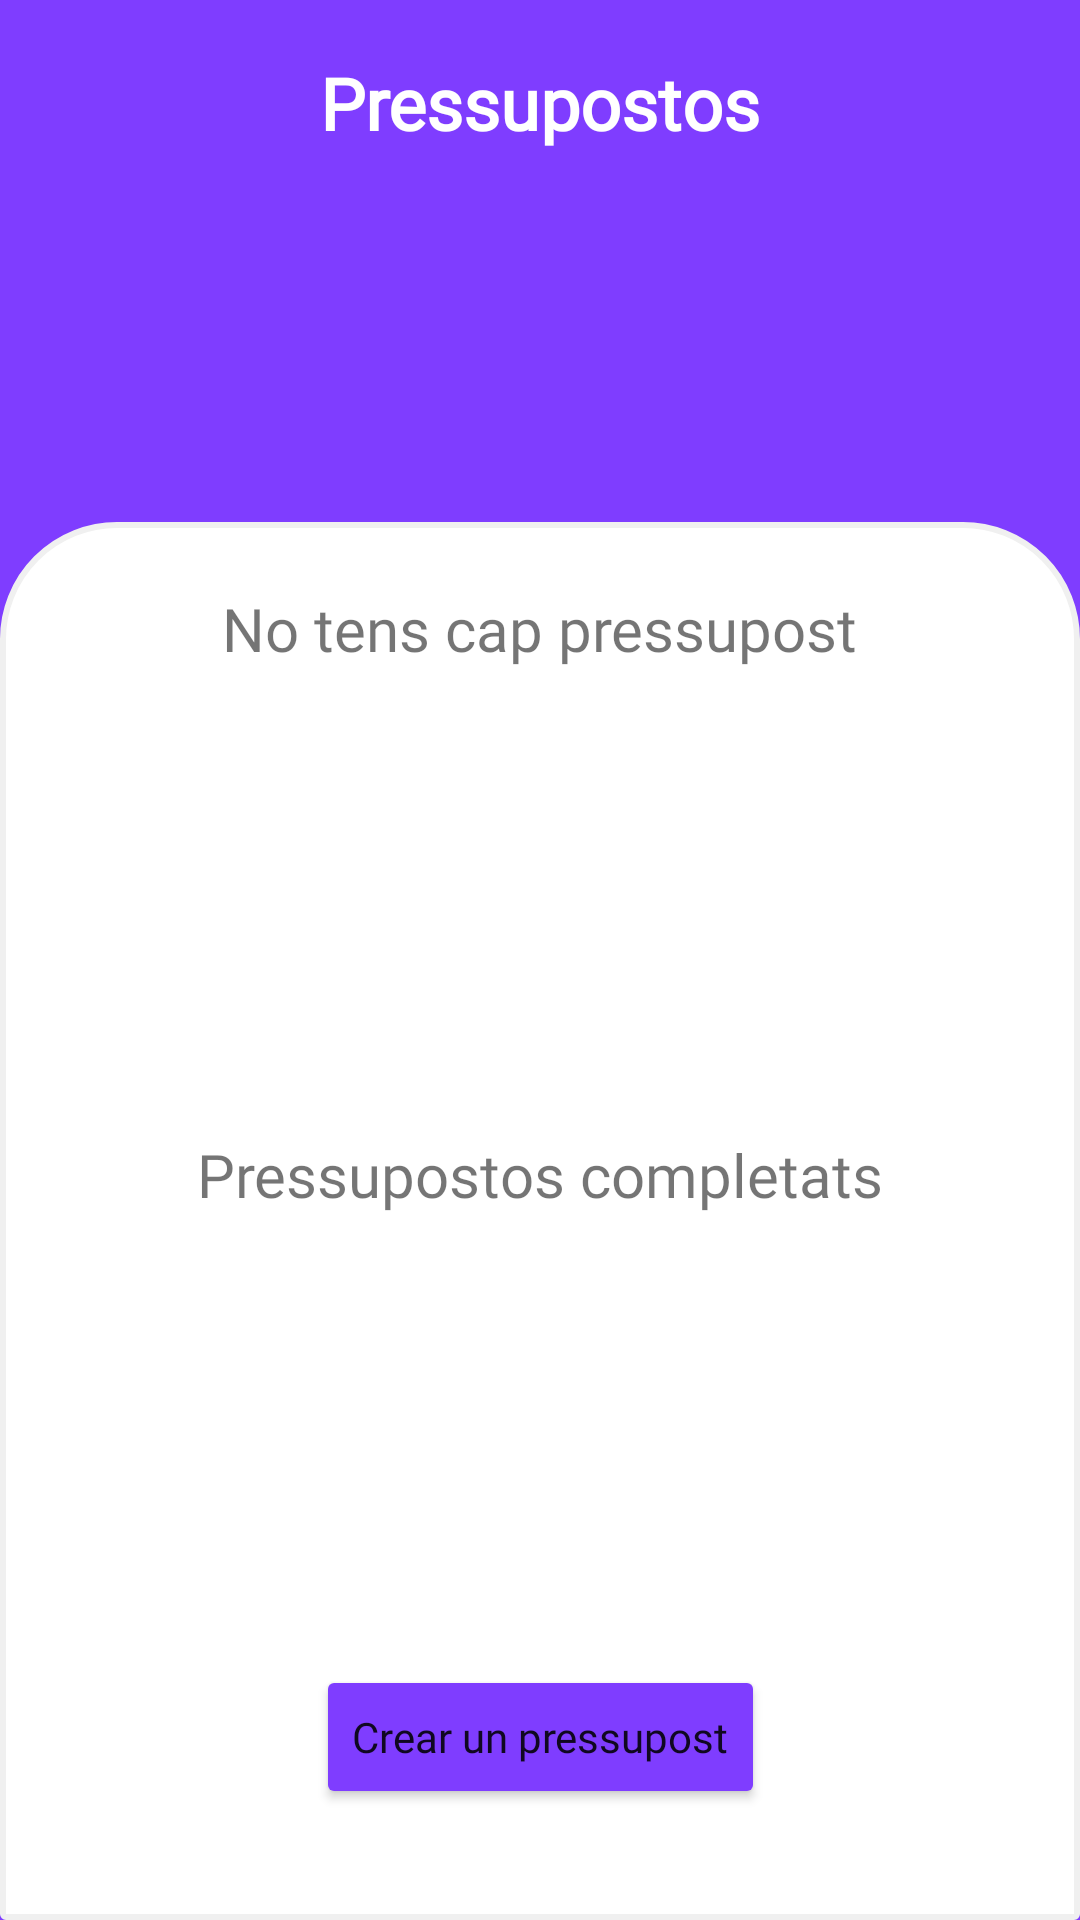

This screen was rendered from an Android layout file. Write that file and the resources it references.
<!-- AndroidManifest.xml: application theme Theme.TrackIt -->
<!-- res/layout/fragment_budget.xml -->
<?xml version="1.0" encoding="utf-8"?>
<androidx.constraintlayout.widget.ConstraintLayout xmlns:android="http://schemas.android.com/apk/res/android"
    xmlns:app="http://schemas.android.com/apk/res-auto"
    xmlns:tools="http://schemas.android.com/tools"
    android:layout_width="match_parent"
    android:layout_height="match_parent"
    android:background="@color/lila"
    tools:context=".Fragments.HomeFragment">

    <TextView
        android:id="@+id/textExpense"
        android:layout_width="wrap_content"
        android:layout_height="wrap_content"
        android:fontFamily="@font/g_bold"
        android:text="Pressupostos"
        android:textColor="@color/white"
        android:textSize="24sp"
        android:textStyle="bold"
        android:layout_marginTop="18dp"
        app:layout_constraintEnd_toEndOf="parent"
        app:layout_constraintStart_toStartOf="parent"
        app:layout_constraintTop_toTopOf="parent" />

    <FrameLayout
        android:layout_width="match_parent"
        android:layout_height="wrap_content"
        android:background="@drawable/rounded_shape"
        app:layout_constraintBottom_toBottomOf="parent"
        app:layout_constraintEnd_toEndOf="parent"
        app:layout_constraintStart_toStartOf="parent">

        <androidx.constraintlayout.widget.ConstraintLayout
            android:layout_width="match_parent"
            android:layout_height="match_parent">

            <TextView
                android:id="@+id/recentBudgets"
                android:layout_width="wrap_content"
                android:layout_height="wrap_content"
                android:layout_marginTop="20dp"
                android:layout_marginBottom="15dp"
                android:fontFamily="@font/g_bold"
                android:text="No tens cap pressupost"
                android:textSize="20sp"
                app:layout_constraintStart_toStartOf="parent"
                app:layout_constraintTop_toTopOf="parent"
                app:layout_constraintEnd_toEndOf="parent"
                app:layout_constraintBottom_toTopOf="@id/scrollNonCompleted"/>

            <androidx.core.widget.NestedScrollView
                android:id="@+id/scrollNonCompleted"
                android:layout_width="match_parent"
                android:layout_height="120dp"
                android:overScrollMode="never"
                android:scrollbars="none"
                app:layout_constraintStart_toStartOf="parent"
                app:layout_constraintEnd_toEndOf="parent"
                app:layout_constraintTop_toBottomOf="@id/recentBudgets"
                app:layout_constraintBottom_toTopOf="@id/completedBudgets">

                <androidx.recyclerview.widget.RecyclerView
                    android:id="@+id/recyclerViewBudgets"
                    android:layout_width="match_parent"
                    android:layout_height="match_parent"
                    tools:listitem="@layout/budget_item"
                    android:nestedScrollingEnabled="false"/>
            </androidx.core.widget.NestedScrollView>

            <TextView
                android:id="@+id/completedBudgets"
                android:layout_width="wrap_content"
                android:layout_height="wrap_content"
                android:layout_marginTop="20dp"
                android:layout_marginBottom="15dp"
                android:fontFamily="@font/g_bold"
                android:text="Pressupostos completats"
                android:textSize="20sp"
                app:layout_constraintStart_toStartOf="parent"
                app:layout_constraintEnd_toEndOf="parent"
                app:layout_constraintTop_toBottomOf="@id/scrollNonCompleted"
                app:layout_constraintBottom_toTopOf="@id/scrollCompleted"/>

            <androidx.core.widget.NestedScrollView
                android:id="@+id/scrollCompleted"
                android:layout_width="match_parent"
                android:overScrollMode="never"
                android:layout_height="120dp"
                app:layout_constraintTop_toBottomOf="@id/completedBudgets"
                app:layout_constraintBottom_toTopOf="@id/createBudget">

                <androidx.recyclerview.widget.RecyclerView
                    android:id="@+id/recyclerViewBudgetsCompleted"
                    android:layout_width="match_parent"
                    tools:listitem="@layout/budget_item"
                    android:layout_height="match_parent"
                    android:nestedScrollingEnabled="false"/>
            </androidx.core.widget.NestedScrollView>

            <Button
                android:id="@+id/createBudget"
                android:layout_width="wrap_content"
                android:layout_height="wrap_content"
                android:backgroundTint="@color/lila"
                android:fontFamily="@font/g_bold"
                android:text="Crear un pressupost"
                android:textAllCaps="false"
                android:layout_marginTop="15dp"
                android:layout_marginBottom="35dp"
                app:layout_constraintStart_toStartOf="parent"
                app:layout_constraintEnd_toEndOf="parent"
                app:layout_constraintBottom_toBottomOf="parent"
                app:layout_constraintTop_toBottomOf="@id/scrollCompleted"/>
        </androidx.constraintlayout.widget.ConstraintLayout>

    </FrameLayout>

</androidx.constraintlayout.widget.ConstraintLayout>
<!-- res/layout/budget_item.xml (included above) -->
<?xml version="1.0" encoding="utf-8"?>
<androidx.constraintlayout.widget.ConstraintLayout xmlns:android="http://schemas.android.com/apk/res/android"
    xmlns:app="http://schemas.android.com/apk/res-auto"
    xmlns:tools="http://schemas.android.com/tools"
    android:layout_width="match_parent"
    android:layout_height="wrap_content">

    <androidx.cardview.widget.CardView
        android:id="@+id/transaction_card"
        android:layout_width="match_parent"
        android:layout_height="100dp"
        android:layout_marginStart="16dp"
        android:layout_marginEnd="16dp"
        android:layout_marginBottom="4dp"
        android:layout_marginTop="1dp"
        android:backgroundTint="@color/white"
        app:cardElevation="2dp"
        app:cardCornerRadius="8dp"
        app:layout_constraintBottom_toBottomOf="parent"
        app:layout_constraintEnd_toEndOf="parent"
        app:layout_constraintStart_toStartOf="parent"
        app:layout_constraintTop_toTopOf="parent">

        <androidx.constraintlayout.widget.ConstraintLayout
            android:layout_width="match_parent"
            android:layout_height="match_parent">

            <ProgressBar
                android:id="@+id/progressBar"
                style="@android:style/Widget.ProgressBar.Horizontal"
                android:layout_width="254dp"
                android:layout_height="10dp"
                android:layout_marginStart="16dp"
                android:layout_marginBottom="32dp"
                android:progress="50"
                android:textAlignment="center"
                app:layout_constraintBottom_toBottomOf="parent"
                app:layout_constraintStart_toEndOf="@+id/card_image_budget" />

            <androidx.cardview.widget.CardView
                android:id="@+id/card_image_budget"
                android:layout_width="21dp"
                android:layout_height="23dp"
                android:layout_marginStart="16dp"
                app:cardBackgroundColor="@color/button"
                app:cardCornerRadius="120dp"
                app:cardElevation="0dp"
                app:layout_constraintBottom_toBottomOf="parent"
                app:layout_constraintStart_toStartOf="parent"
                app:layout_constraintTop_toTopOf="parent"
                app:layout_constraintVertical_bias="0.103" />

            <TextView
                android:id="@+id/titleTransaction"
                android:layout_width="251dp"
                android:layout_height="36dp"
                android:layout_marginStart="16dp"
                android:layout_marginBottom="56dp"
                android:fontFamily="@font/g_bold"
                android:text=""
                android:textColor="@color/textPrimary"
                android:textSize="16sp"
                app:layout_constraintBottom_toBottomOf="parent"
                app:layout_constraintStart_toEndOf="@+id/card_image_budget" />

            <TextView
                android:id="@+id/amount"
                android:layout_width="wrap_content"
                android:layout_height="wrap_content"
                android:fontFamily="@font/g_bold"
                android:text=""
                android:textColor="@color/textSecondary"
                android:textSize="14sp"
                app:layout_constraintBottom_toBottomOf="parent"
                app:layout_constraintStart_toStartOf="@+id/titleTransaction"
                app:layout_constraintTop_toBottomOf="@+id/progressBar" />

            <TextView
                android:id="@+id/objectiveBudget"
                android:layout_width="wrap_content"
                android:layout_height="wrap_content"
                android:fontFamily="@font/g_bold"
                android:text=""
                android:textColor="@color/textSecondary"
                android:textSize="14sp"
                app:layout_constraintBottom_toBottomOf="parent"
                app:layout_constraintEnd_toEndOf="@id/titleTransaction"
                app:layout_constraintTop_toBottomOf="@+id/progressBar" />

        </androidx.constraintlayout.widget.ConstraintLayout>

    </androidx.cardview.widget.CardView>

</androidx.constraintlayout.widget.ConstraintLayout>
<!-- resources referenced by this layout -->
<resources>
  <color name="button">#3F51B5</color>
  <color name="lila">#7F3DFF</color>
  <color name="textPrimary">#44475B</color>
  <color name="textSecondary">#575A6C</color>
  <color name="white">#FFFFFFFF</color>
  <!-- drawable rounded_shape (drawable) -->
  <?xml version="1.0" encoding="utf-8"?>
  <shape xmlns:android="http://schemas.android.com/apk/res/android">
      <solid android:color="@color/white"/>
  
      <stroke android:width="2dp"
          android:color="@color/softGrey"/>
  
      <padding android:left="2dp"
          android:top="2dp"
          android:right="2dp"
          android:bottom="2dp"/>
  
      <corners android:radius="1dp"
          android:topLeftRadius="38dp"
          android:topRightRadius="38dp"/>
  </shape>
  <style name="Theme.TrackIt" parent="Theme.MaterialComponents.DayNight.DarkActionBar">
          
          <item name="colorPrimary">@color/purple_500</item>
          <item name="colorPrimaryVariant">@color/purple_700</item>
          <item name="colorOnPrimary">@color/white</item>
          
          <item name="colorSecondary">@color/teal_200</item>
          <item name="colorSecondaryVariant">@color/teal_700</item>
          <item name="colorOnSecondary">@color/black</item>
          
          <item name="android:statusBarColor" tools:targetApi="l">?attr/colorPrimaryVariant</item>
          
      </style>
  <color name="softGrey">#F0F0F0</color>
  <color name="purple_500">#FF6200EE</color>
  <color name="purple_700">#FF3700B3</color>
  <color name="teal_200">#FF03DAC5</color>
  <color name="teal_700">#FF018786</color>
  <color name="black">#000</color>
</resources>
